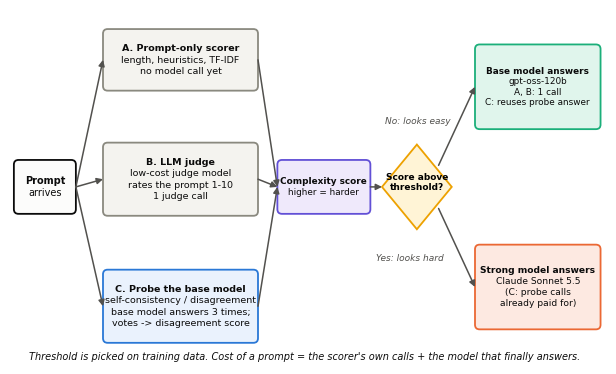

Python code for this plot: (Note: this script raises an exception after producing the figure.)
import matplotlib; matplotlib.use("Agg")
import matplotlib.pyplot as plt
from matplotlib.patches import FancyBboxPatch, Polygon
plt.rcParams["font.family"]="DejaVu Sans"
C={"start":("#fcfcfb","#0b0b0b"),"base":("#eaf2fd","#2a78d6"),"step":("#f4f3ef","#8a897f"),"dec":("#fff4d6","#eda100"),"score":("#efe9fb","#6250d6"),"cheap":("#e0f5ec","#1baf7a"),"strong":("#fde9e1","#eb6834"),"data":("#e8f1ee","#3d8b6e")}
def box(ax,x,y,w,h,txt,kind,fs=7,bold_first=True):
    fc,ec=C[kind]; ax.add_patch(FancyBboxPatch((x,y),w,h,boxstyle="round,pad=0.0,rounding_size=0.06",fc=fc,ec=ec,lw=1.3))
    lines=txt.split("\n"); n=len(lines); step=fs*1.55/72
    y0=y+h/2+(n-1)*step/2
    for i,l in enumerate(lines):
        ax.text(x+w/2,y0-i*step,l,ha="center",va="center",fontsize=fs,fontweight="bold" if (i==0 and bold_first) else "normal",color="#0b0b0b")
def arrow(ax,x1,y1,x2,y2,label=None,lx=0,ly=0.08):
    ax.annotate("",xy=(x2,y2),xytext=(x1,y1),arrowprops=dict(arrowstyle="-|>",color="#52514e",lw=1.1,shrinkA=0,shrinkB=0,mutation_scale=9))
    if label: ax.text((x1+x2)/2+lx,(y1+y2)/2+ly,label,fontsize=6.5,ha="center",va="bottom",color="#52514e",style="italic")
# ---------- Part 1
fig,ax=plt.subplots(figsize=(7.7,4.6)); ax.set_xlim(0,7.7); ax.set_ylim(0,4.6); ax.axis("off")
box(ax,0.05,1.95,0.8,0.7,"Prompt\narrives","start")
lanes=[(3.55,"A. Prompt-only scorer\nlength, heuristics, TF-IDF\nno model call yet","step"),
       (2.0,"B. LLM judge\nlow-cost judge model\nrates the prompt 1-10\n1 judge call","step"),
       (0.35,"C. Probe the base model\nself-consistency / disagreement\nbase model answers 3 times;\nvotes -> disagreement score","base")]
for y,t,k in lanes:
    h=0.8 if t.count("\n")<3 else 0.95
    yy=y if h==0.8 else y-0.075
    box(ax,1.2,yy,2.0,h,t,k,fs=6.8)
    arrow(ax,0.85,2.3,1.2,yy+h/2); arrow(ax,3.2,yy+h/2,3.45,2.3)
box(ax,3.45,1.95,1.2,0.7,"Complexity score\nhigher = harder","score",fs=6.4)
arrow(ax,4.65,2.3,4.8,2.3)
# threshold diamond
cx,cy=5.25,2.3; ax.add_patch(Polygon([[cx-0.45,cy],[cx,cy+0.55],[cx+0.45,cy],[cx,cy-0.55]],fc=C["dec"][0],ec=C["dec"][1],lw=1.3))
ax.text(cx,cy+0.06,"Score above\nthreshold?",ha="center",va="center",fontsize=6.5,fontweight="bold")
box(ax,6.0,3.05,1.62,1.1,"Base model answers\ngpt-oss-120b\nA, B: 1 call\nC: reuses probe answer","cheap",fs=6.4)
box(ax,6.0,0.45,1.62,1.1,"Strong model answers\nClaude Sonnet 5.5\n(C: probe calls\nalready paid for)","strong",fs=6.6)
arrow(ax,cx+0.28,cy+0.28,6.0,3.6,"No: looks easy",lx=-0.5,ly=0.0)
arrow(ax,cx+0.28,cy-0.28,6.0,1.0,"Yes: looks hard",lx=-0.6,ly=-0.2)
ax.text(3.8,0.05,"Threshold is picked on training data. Cost of a prompt = the scorer's own calls + the model that finally answers.",fontsize=7,ha="center",color="#0b0b0b",style="italic")
fig.savefig("figs/fig_flow_part1_routing_paper.png",dpi=220,bbox_inches="tight",facecolor="#fcfcfb"); plt.close()
# ---------- Part 2
fig,ax=plt.subplots(figsize=(7.4,3.5)); ax.set_xlim(0,7.4); ax.set_ylim(0,3.5); ax.axis("off")
W,H=1.62,1.15; xs=[0.05,1.95,3.85,5.75]
r1=[("1. Prompts\n790 with known answers\nGSM8K 30, MATH-500 100\nMMLU-Pro 600, AIME 60","data"),
    ("2. Collect answers\nevery model answers every\nprompt once (7 models),\nplus extra base-model\nsamples; saved to files","data"),
    ("3. Mark answers\nright or wrong by\ncomparing with the\ngold answer","data"),
    ("4. Split\n50/50 into train and test;\nrepeated for 8 random\nsplits","step")]
for x,(t,k) in zip(xs,r1): box(ax,x,2.1,W,H,t,k,fs=6.5)
for a,b in zip(xs[:-1],xs[1:]): arrow(ax,a+W,2.675,b,2.675)
r2=[("5. On TRAIN\nbuild each scorer (learned\nones use 5-fold out-of-fold\nscores); pick the cheapest\nthreshold keeping 95% or\n99% of Sonnet's accuracy","base"),
    ("6. On TEST\nscore each prompt, apply the\nthreshold, look up the saved\nanswer of the chosen model,\nadd the scorer's own cost","step"),
    ("7. Report\naccuracy, cost, savings vs\nSonnet, lift over a random\nmix at equal cost, how often\nthe target is met on test","score")]
xs2=[0.05,2.65,5.25]; W2=2.1; H2=1.35
for x,(t,k) in zip(xs2,r2): box(ax,x,0.25,W2,H2,t,k,fs=6.5)
for a,b in zip(xs2[:-1],xs2[1:]): arrow(ax,a+W2,0.925,b,0.925)
# connector from split box down, across, and into the TRAIN box (three straight segments)
ax.plot([6.56,6.56],[2.1,1.88],color="#52514e",lw=1.1); ax.plot([6.56,1.1],[1.88,1.88],color="#52514e",lw=1.1)
ax.annotate("",xy=(1.1,0.25+H2),xytext=(1.1,1.88),arrowprops=dict(arrowstyle="-|>",color="#52514e",lw=1.1,mutation_scale=9))
fig.savefig("figs/fig_flow_part2_evaluation_paper.png",dpi=220,bbox_inches="tight",facecolor="#fcfcfb"); plt.close()
